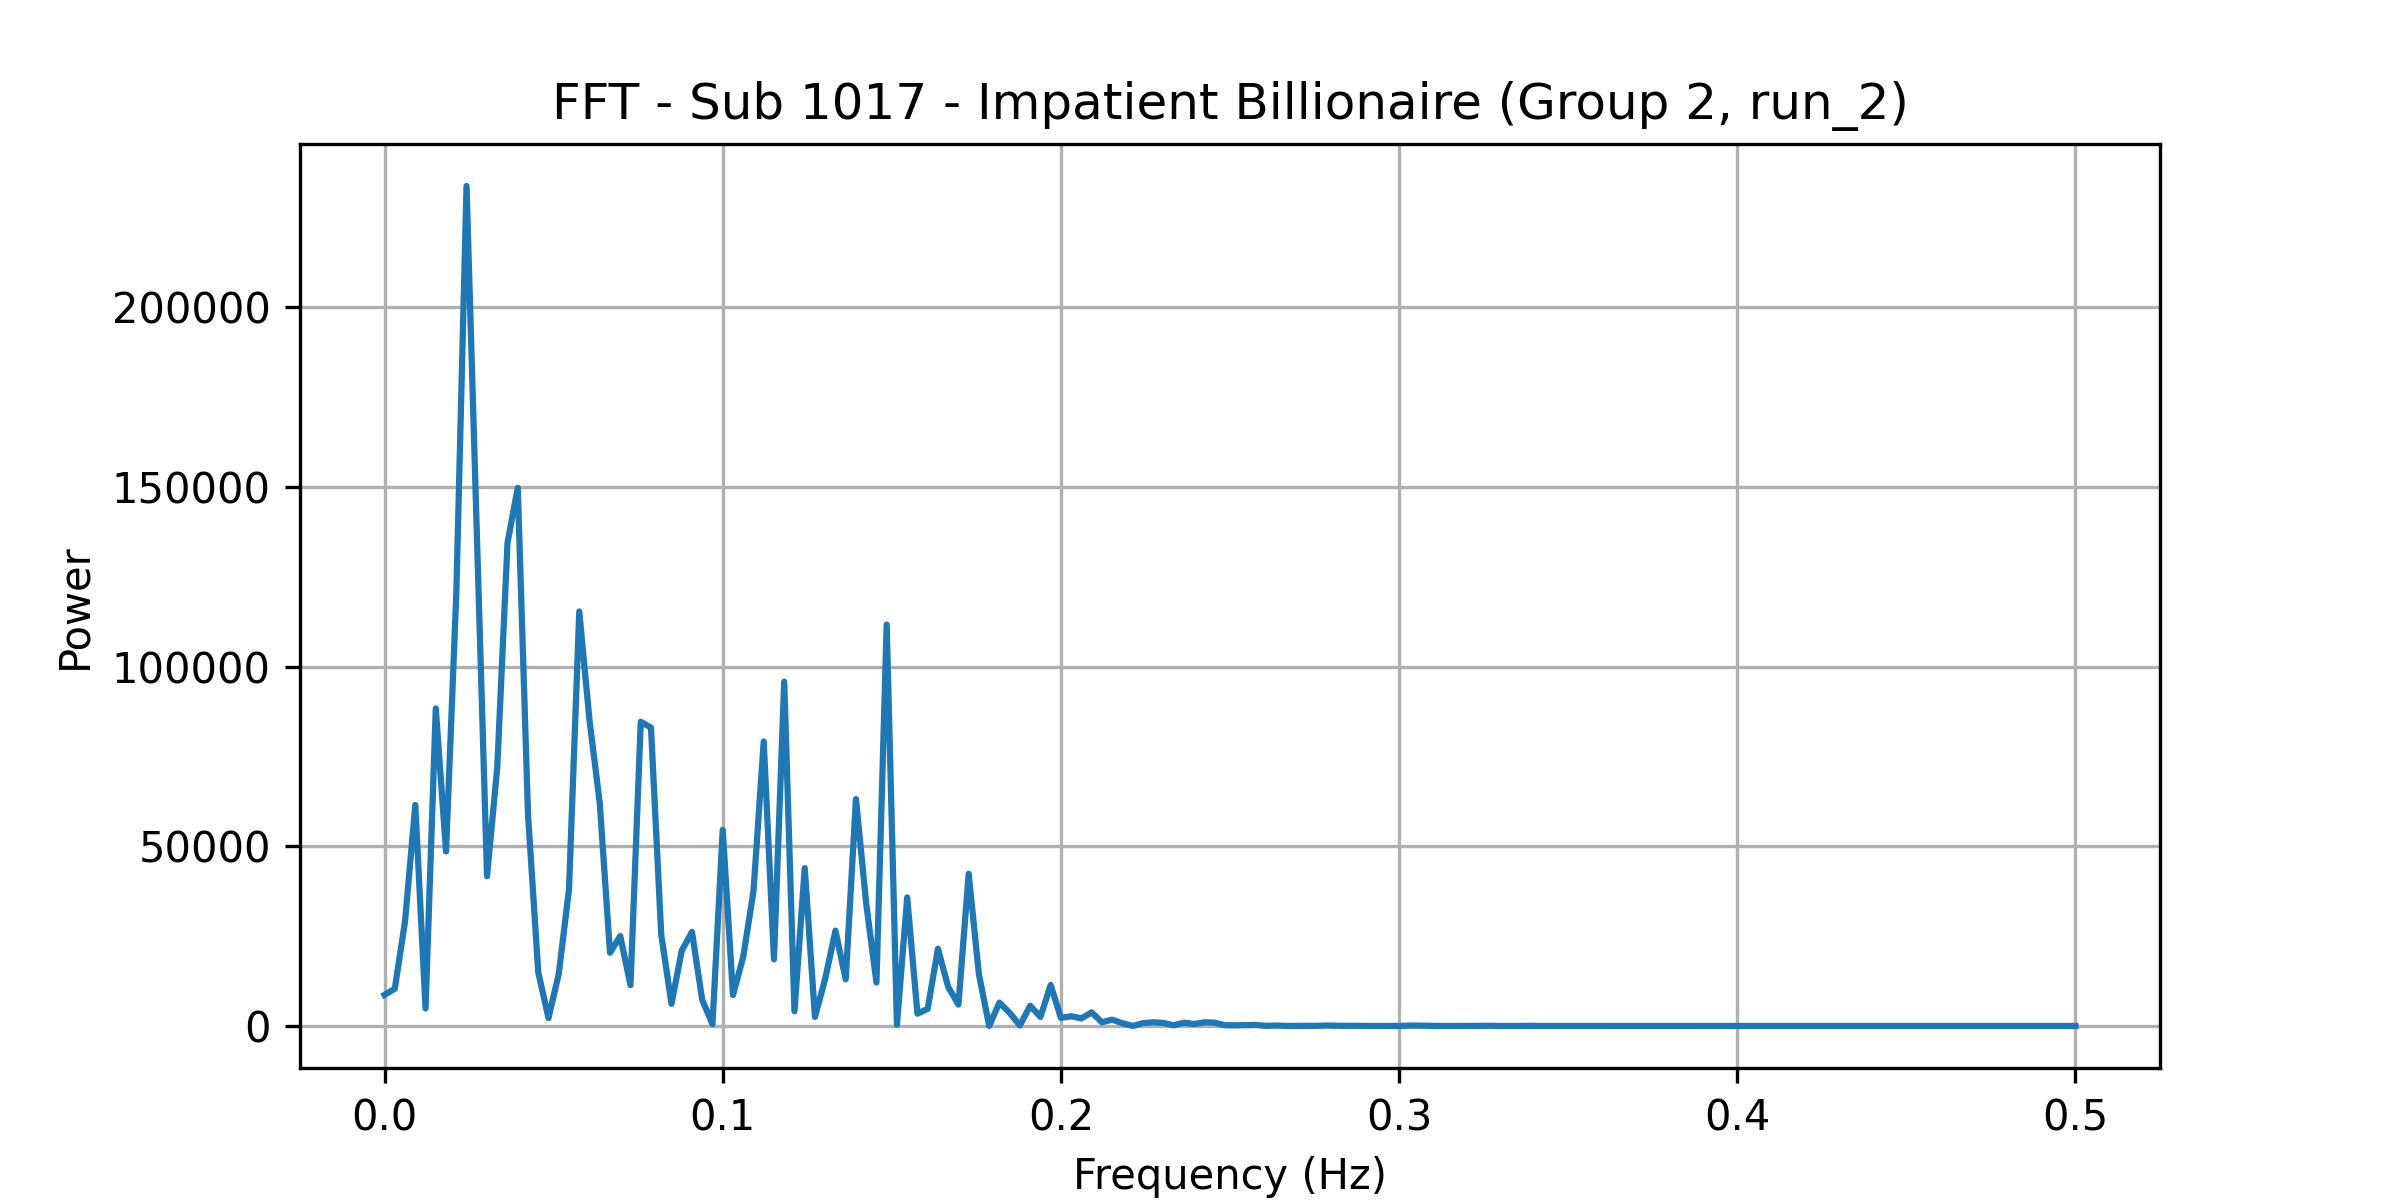

Values plotted in this chart, from the file beside it:
frequency, power
0.0, 8665
0.00303, 10367
0.006061, 29107
0.009091, 61523
0.01212, 4889
0.01515, 88393
0.01818, 48586
0.02121, 120138
0.02424, 233817
0.02727, 137716
0.0303, 41711
0.03333, 72023
0.03636, 134540
0.03939, 149800
0.04242, 58891
0.04545, 14915
0.04848, 2218
0.05152, 14495
0.05455, 38076
0.05758, 115367
0.06061, 85123
0.06364, 62053
0.06667, 20389
0.0697, 25035
0.07273, 11377
0.07576, 84673
0.07879, 83056
0.08182, 25406
0.08485, 6160
0.08788, 20955
0.09091, 26183
0.09394, 7254
0.09697, 499.3
0.1, 54608
0.103, 8599
0.1061, 19238
0.1091, 37499
0.1121, 79177
0.1152, 18551
0.1182, 95860
0.1212, 4101
0.1242, 43952
0.1273, 2528
0.1303, 13164
0.1333, 26537
0.1364, 12993
0.1394, 63178
0.1424, 34107
0.1455, 12101
0.1485, 111737
0.1515, 353.3
0.1545, 35789
0.1576, 3438
0.1606, 4768
0.1636, 21514
0.1667, 10865
0.1697, 5981
0.1727, 42375
0.1758, 14365
0.1788, 54.4
... 106 more rows
